Photos from the image-classification dataset "Fine-grained-weed-recognition" in the GitHub repository IPCLab-NEAU/Fine-grained-weed-recognition. Its 8 classes are: abutilon, amaranthus, chenopodium, cirsium, cyperus, descurainia, maize, portulaca.

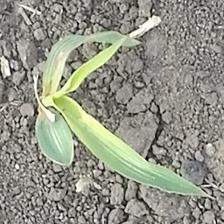
Label: maize

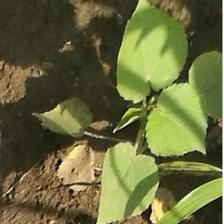
Label: abutilon

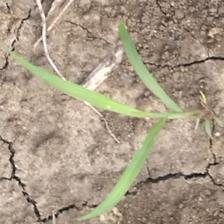
Label: cyperus

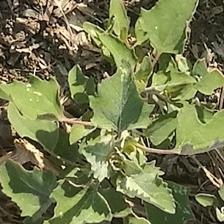
Label: chenopodium

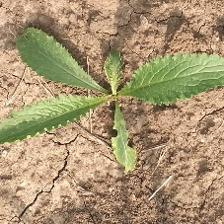
Label: cirsium

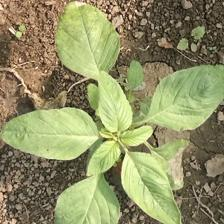
Label: amaranthus
